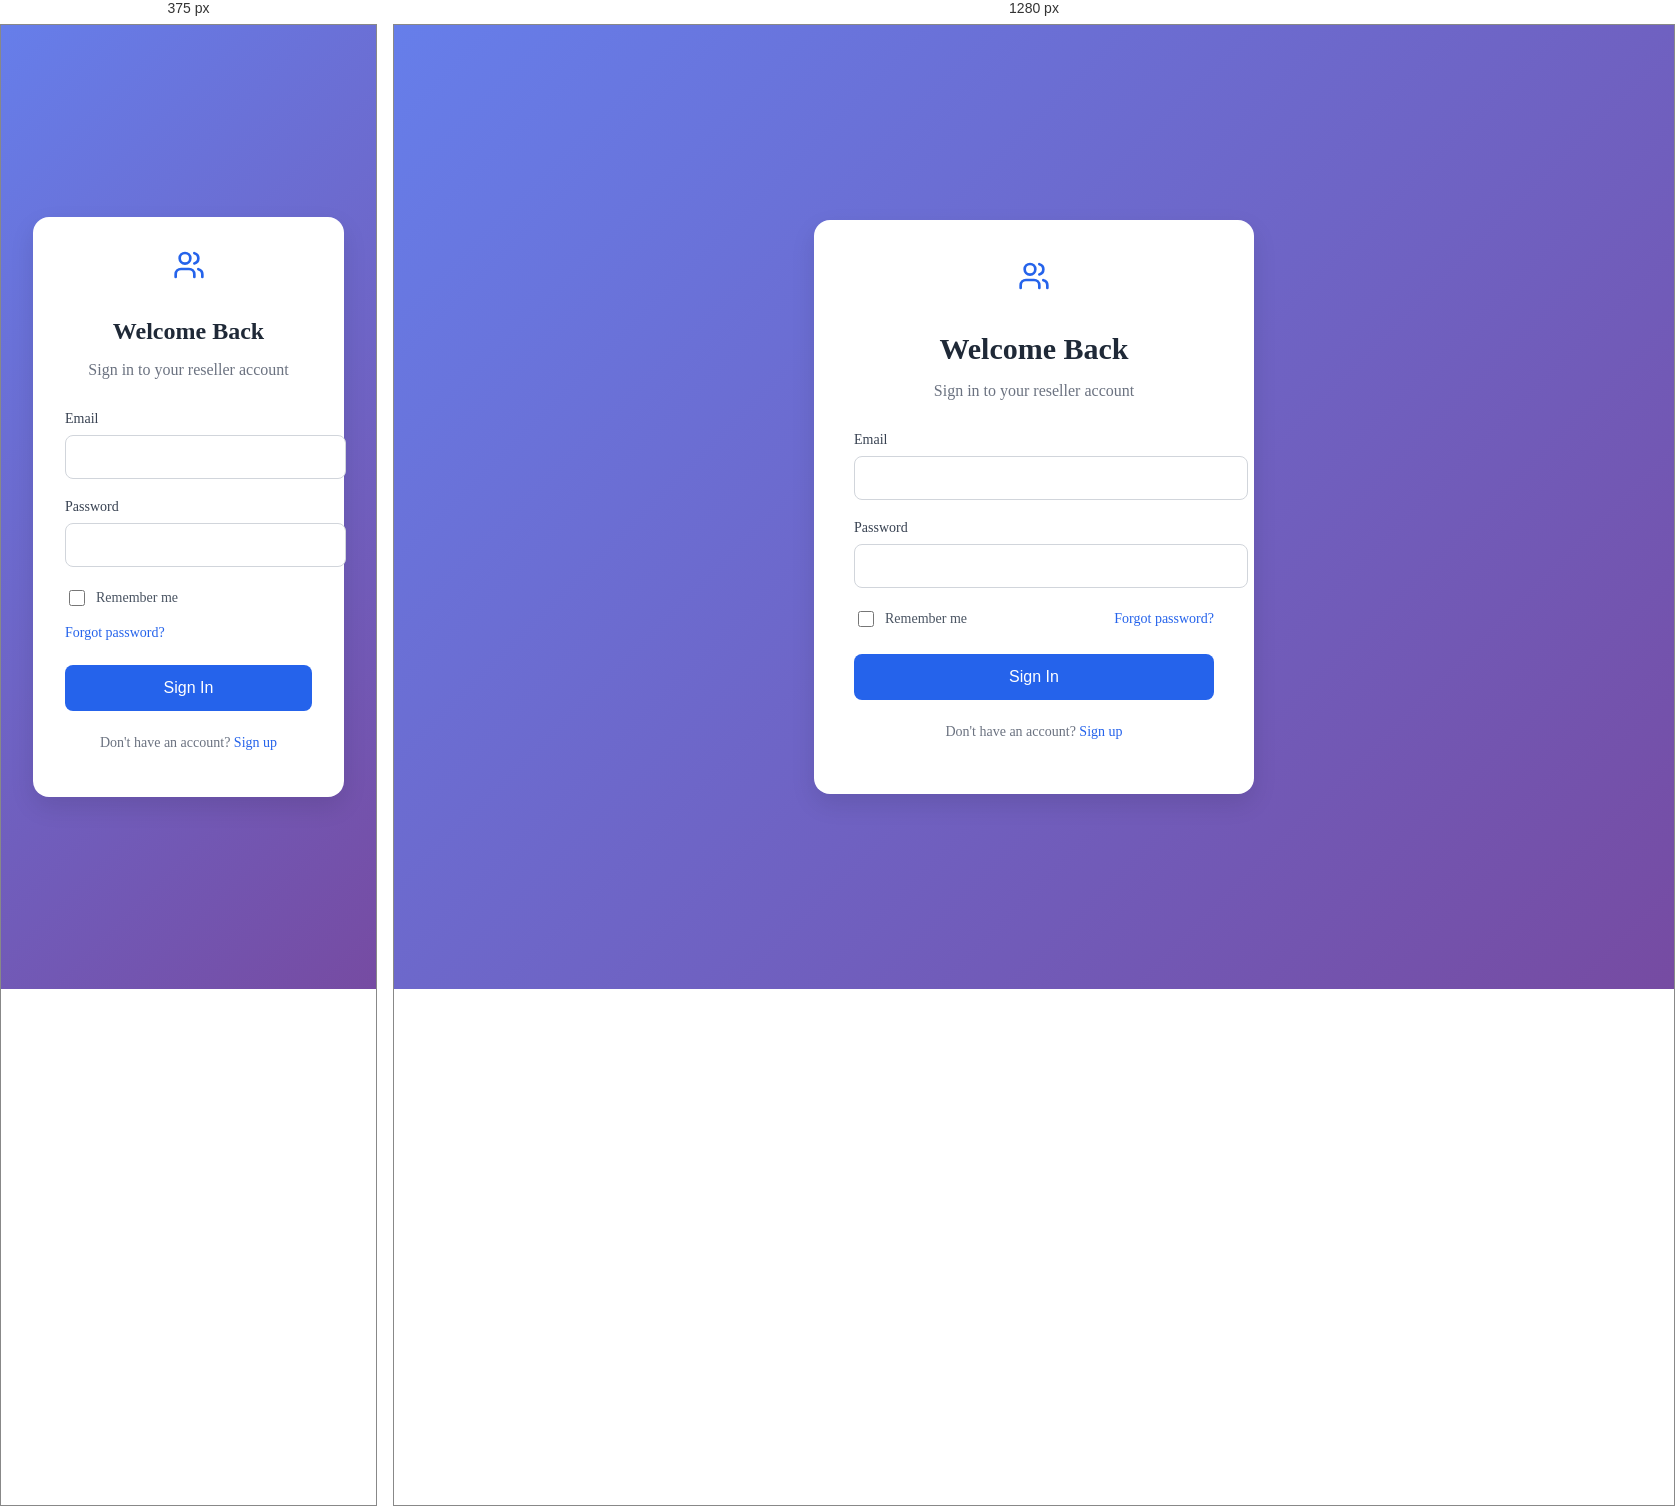
Rendered at 375 px and 1280 px, left to right.

<!-- file: login.html -->
<!DOCTYPE html>
<html lang="en">
<head>
    <meta charset="UTF-8">
    <meta name="viewport" content="width=device-width, initial-scale=1.0">
    <title>Login - Reseller Management Dashboard</title>
    <link rel="stylesheet" href="login.css">
    <link rel="stylesheet" href="auth.css">
</head>
<body class="auth-page">
    <div class="auth-container">
        <div class="auth-card">
            <div class="auth-header">
                <svg xmlns="http://www.w3.org/2000/svg" width="32" height="32" viewBox="0 0 24 24" fill="none" stroke="currentColor" stroke-width="2" stroke-linecap="round" stroke-linejoin="round"><path d="M16 21v-2a4 4 0 0 0-4-4H6a4 4 0 0 0-4 4v2"></path><circle cx="9" cy="7" r="4"></circle><path d="M22 21v-2a4 4 0 0 0-3-3.87"></path><path d="M16 3.13a4 4 0 0 1 0 7.75"></path></svg>
                <h1>Welcome Back</h1>
                <p>Sign in to your reseller account</p>
            </div>
            <form id="loginForm" class="auth-form">
                <div class="form-group">
                    <label for="email">Email</label>
                    <input type="email" id="email" name="email" required>
                </div>
                <div class="form-group">
                    <label for="password">Password</label>
                    <input type="password" id="password" name="password" required>
                </div>
                <div class="form-options">
                    <label class="remember-me">
                        <input type="checkbox" name="remember">
                        <span>Remember me</span>
                    </label>
                    <a href="#" class="forgot-password">Forgot password?</a>
                </div>
                <button type="submit" class="auth-button">Sign In</button>
            </form>
            <div class="auth-footer">
                <p>Don't have an account? <a href="signup.html">Sign up</a></p>
            </div>
        </div>
    </div>
    <script src="auth.js"></script>
</body>
</html>

/* @media block from login.css */
@media (max-width: 640px) {
    .auth-card {
        padding: 2rem;
    }

    .auth-header h1 {
        font-size: 1.5rem;
    }

    .form-options {
        flex-direction: column;
        gap: 1rem;
        align-items: flex-start;
    }
}